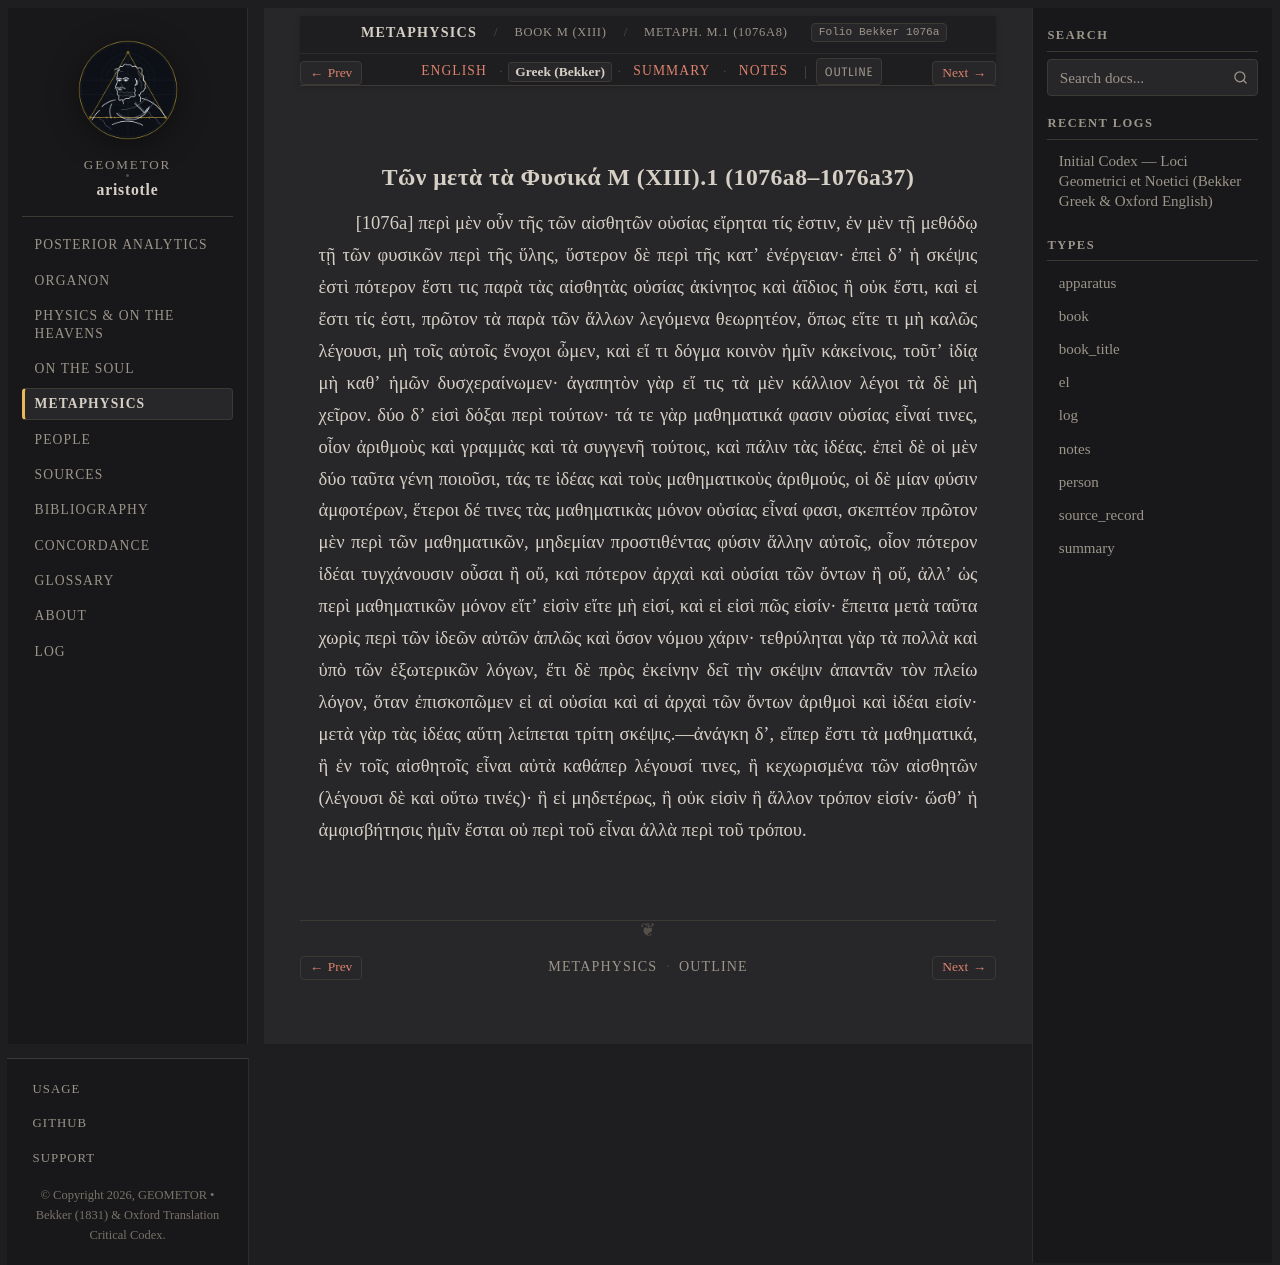

repository: geometor/aristotle · page: metaphysica/book_m/ch_01/greek.html · generator: sphinx

:layout: book
:type: el
:title: Τῶν μετὰ τὰ Φυσικά M (XIII).1 (1076a8–1076a37) — Greek (Bekker)
:canonical_id: Metaph. M.1 (1076a8)
:folio: Bekker 1076a
:tracks: English: index | Greek: greek | Summary: summary | Notes: notes

.. _liber-5b-hyle-noete-energeia-pulchritudo-el-c4:

Τῶν μετὰ τὰ Φυσικά M (XIII).1 (1076a8–1076a37)
----------------------------------------------

.. _bekker-el-1076a:

.. folio:: Bekker 1076a

[1076a] περὶ μὲν οὖν τῆς τῶν αἰσθητῶν οὐσίας εἴρηται τίς ἐστιν, ἐν μὲν τῇ μεθόδῳ τῇ τῶν φυσικῶν περὶ τῆς ὕλης, ὕστερον δὲ περὶ τῆς κατʼ ἐνέργειαν· ἐπεὶ δʼ ἡ σκέψις ἐστὶ πότερον ἔστι τις παρὰ τὰς αἰσθητὰς οὐσίας ἀκίνητος καὶ ἀΐδιος ἢ οὐκ ἔστι, καὶ εἰ ἔστι τίς ἐστι, πρῶτον τὰ παρὰ τῶν ἄλλων λεγόμενα θεωρητέον, ὅπως εἴτε τι μὴ καλῶς λέγουσι, μὴ τοῖς αὐτοῖς ἔνοχοι ὦμεν, καὶ εἴ τι δόγμα κοινὸν ἡμῖν κἀκείνοις, τοῦτʼ ἰδίᾳ μὴ καθʼ ἡμῶν δυσχεραίνωμεν· ἀγαπητὸν γὰρ εἴ τις τὰ μὲν κάλλιον λέγοι τὰ δὲ μὴ χεῖρον. δύο δʼ εἰσὶ δόξαι περὶ τούτων· τά τε γὰρ μαθηματικά φασιν οὐσίας εἶναί τινες, οἷον ἀριθμοὺς καὶ γραμμὰς καὶ τὰ συγγενῆ τούτοις, καὶ πάλιν τὰς ἰδέας. ἐπεὶ δὲ οἱ μὲν δύο ταῦτα γένη ποιοῦσι, τάς τε ἰδέας καὶ τοὺς μαθηματικοὺς ἀριθμούς, οἱ δὲ μίαν φύσιν ἀμφοτέρων, ἕτεροι δέ τινες τὰς μαθηματικὰς μόνον οὐσίας εἶναί φασι, σκεπτέον πρῶτον μὲν περὶ τῶν μαθηματικῶν, μηδεμίαν προστιθέντας φύσιν ἄλλην αὐτοῖς, οἷον πότερον ἰδέαι τυγχάνουσιν οὖσαι ἢ οὔ, καὶ πότερον ἀρχαὶ καὶ οὐσίαι τῶν ὄντων ἢ οὔ, ἀλλʼ ὡς περὶ μαθηματικῶν μόνον εἴτʼ εἰσὶν εἴτε μὴ εἰσί, καὶ εἰ εἰσὶ πῶς εἰσίν· ἔπειτα μετὰ ταῦτα χωρὶς περὶ τῶν ἰδεῶν αὐτῶν ἁπλῶς καὶ ὅσον νόμου χάριν· τεθρύληται γὰρ τὰ πολλὰ καὶ ὑπὸ τῶν ἐξωτερικῶν λόγων, ἔτι δὲ πρὸς ἐκείνην δεῖ τὴν σκέψιν ἀπαντᾶν τὸν πλείω λόγον, ὅταν ἐπισκοπῶμεν εἰ αἱ οὐσίαι καὶ αἱ ἀρχαὶ τῶν ὄντων ἀριθμοὶ καὶ ἰδέαι εἰσίν· μετὰ γὰρ τὰς ἰδέας αὕτη λείπεται τρίτη σκέψις.—ἀνάγκη δʼ, εἴπερ ἔστι τὰ μαθηματικά, ἢ ἐν τοῖς αἰσθητοῖς εἶναι αὐτὰ καθάπερ λέγουσί τινες, ἢ κεχωρισμένα τῶν αἰσθητῶν (λέγουσι δὲ καὶ οὕτω τινές)· ἢ εἰ μηδετέρως, ἢ οὐκ εἰσὶν ἢ ἄλλον τρόπον εἰσίν· ὥσθʼ ἡ ἀμφισβήτησις ἡμῖν ἔσται οὐ περὶ τοῦ εἶναι ἀλλὰ περὶ τοῦ τρόπου.
